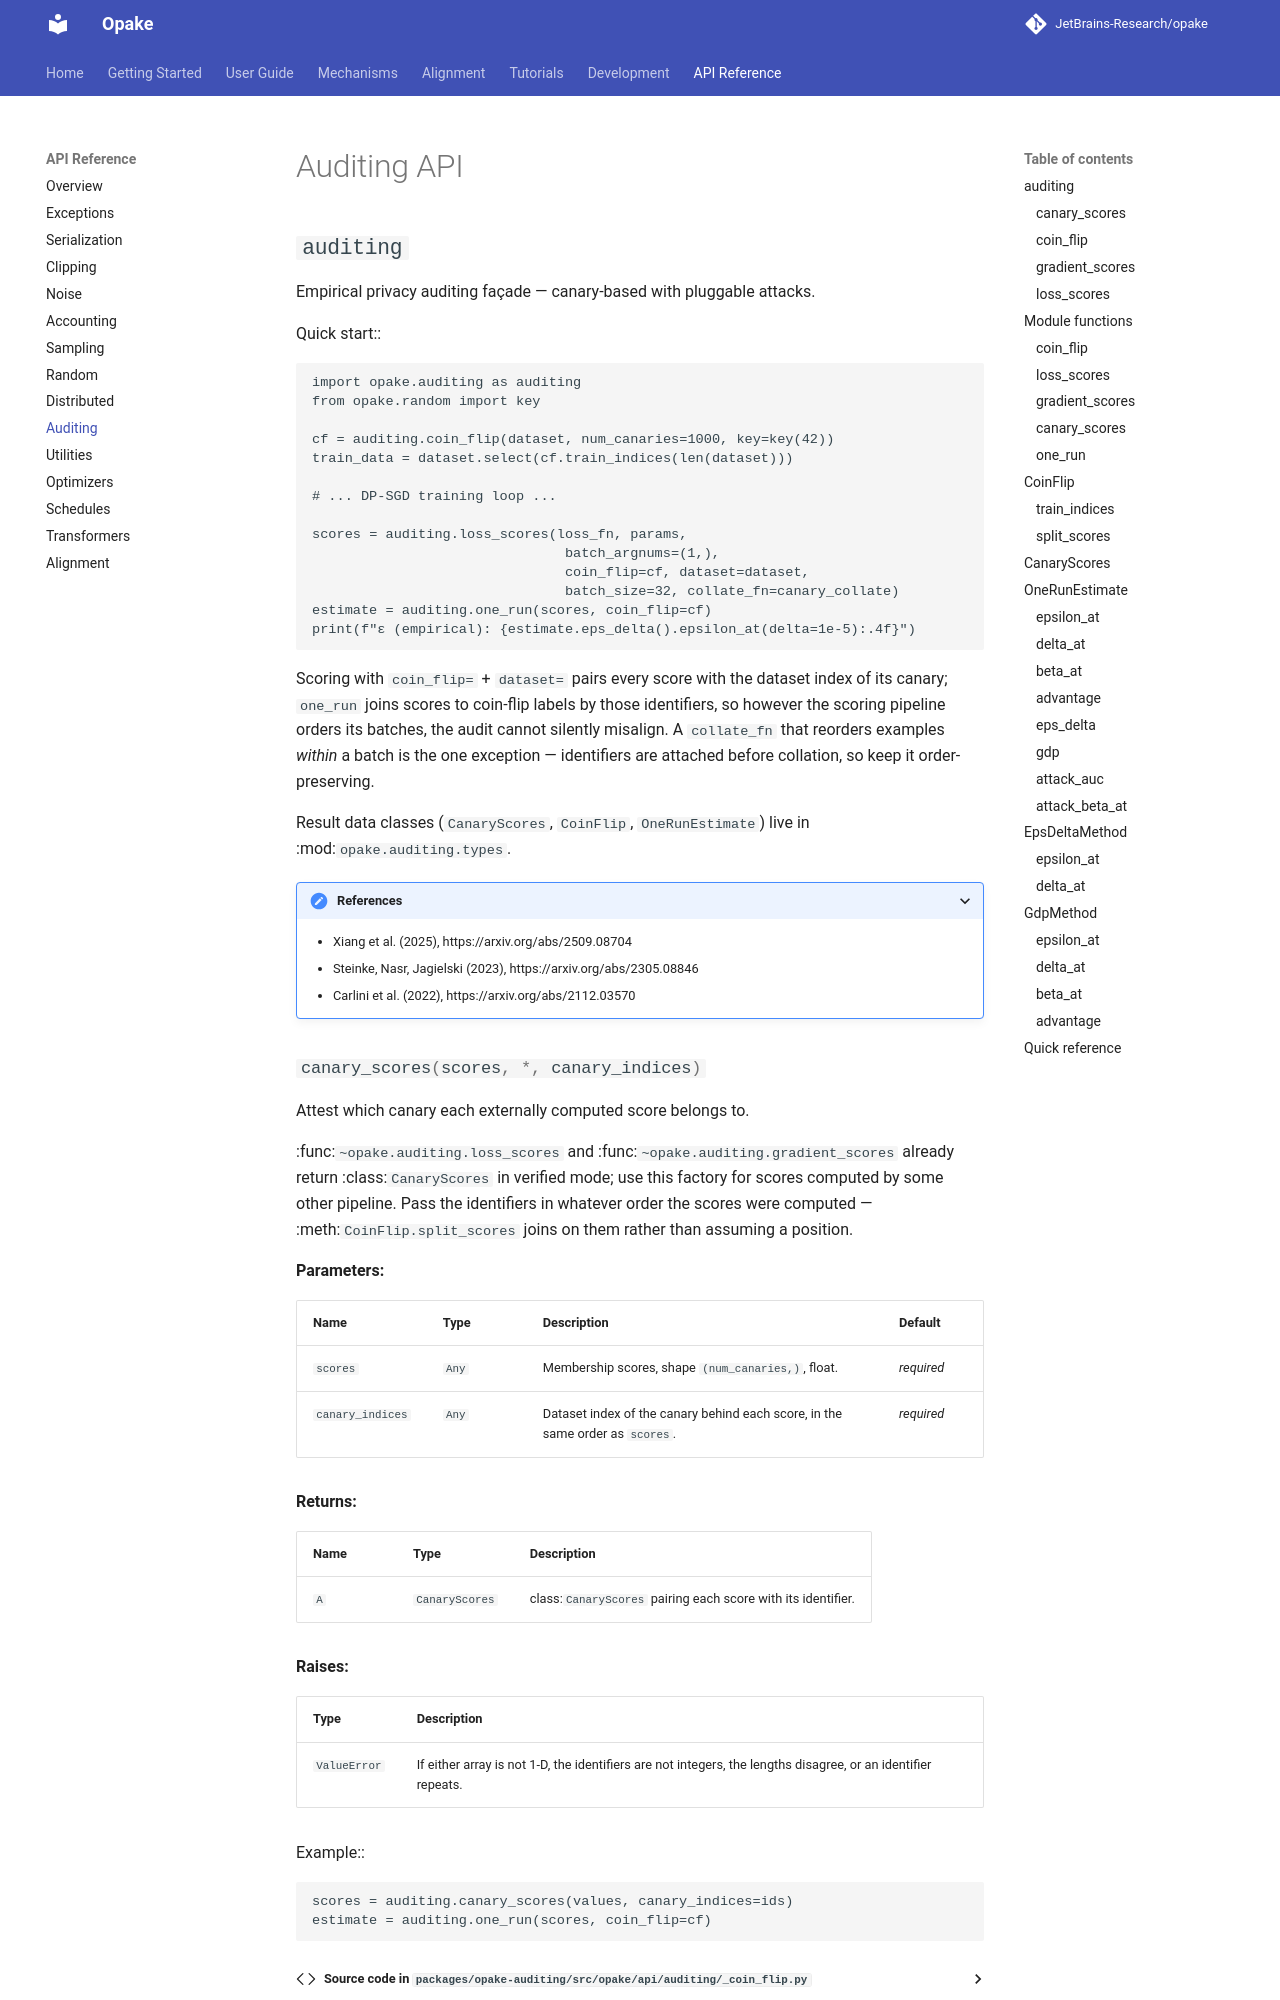

repository: JetBrains-Research/opake · page: 0.16.0/reference/auditing/index.html · generator: mkdocs

# Auditing API

::: opake.auditing

## Module functions

### coin_flip

```python
auditing.coin_flip(
    dataset, *, num_canaries, key,
    candidate_indices=None,
) -> CoinFlip
```

Create a coin-flip partition. Randomly selects `num_canaries` examples
and flips a fair coin for each to decide inclusion/exclusion. Selection
uses the whole dataset unless `candidate_indices` restricts it to a pool.

| Parameter | Type | Default | Description |
|---|---|---|---|
| `dataset` | any with `len()` | required | Full training dataset |
| `num_canaries` | `int` | required | Number of canaries to designate |
| `key` | `RngKey` | required | RNG key for reproducibility |
| `candidate_indices` | array-like \| `None` | `None` | Unique, in-range integer indices eligible to become canaries; order is ignored |

**Raises** `ConfigurationError` if the candidate pool is malformed or contains fewer
than `num_canaries` indices.

```python
cf = auditing.coin_flip(dataset, num_canaries=1000, key=key(42))
train_data = dataset.select(cf.train_indices(len(dataset)))
```

To designate a precommitted block of constructed canaries:

```python
pool = range(len(dataset), len(audited_dataset))
cf = auditing.coin_flip(
    audited_dataset,
    num_canaries=len(pool),
    key=key(42),
    candidate_indices=pool,
)
```

See [Stronger canaries](../user-guide/auditing.md#stronger-canaries) for the
statistical and accounting requirements.

---
